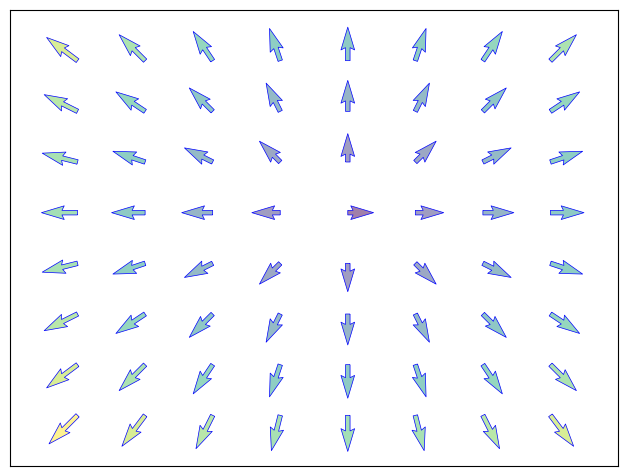

Write the Python code that produced this figure.
import numpy as np
import matplotlib.pyplot as plt
import pylab as pl

n = 8
X, Y = np.mgrid[0:n, 0:n]
T = np.arctan2(Y - n / 2., X - n/2.)
R = 10 + np.sqrt((Y - n / 2.0) ** 2 + (X - n / 2.0) ** 2)
U, V = R * np.cos(T), R * np.sin(T)

plt.axes([0.025, 0.025, 0.95, 0.95])
plt.quiver(X, Y, U, V, R, alpha=0.5)
plt.quiver(X, Y, U, V, edgecolor='b', facecolor='None', linewidth=.5, )

plt.xlim(-1, n)
plt.xticks(())
plt.ylim(-1, n)
plt.yticks(())

pl.show()